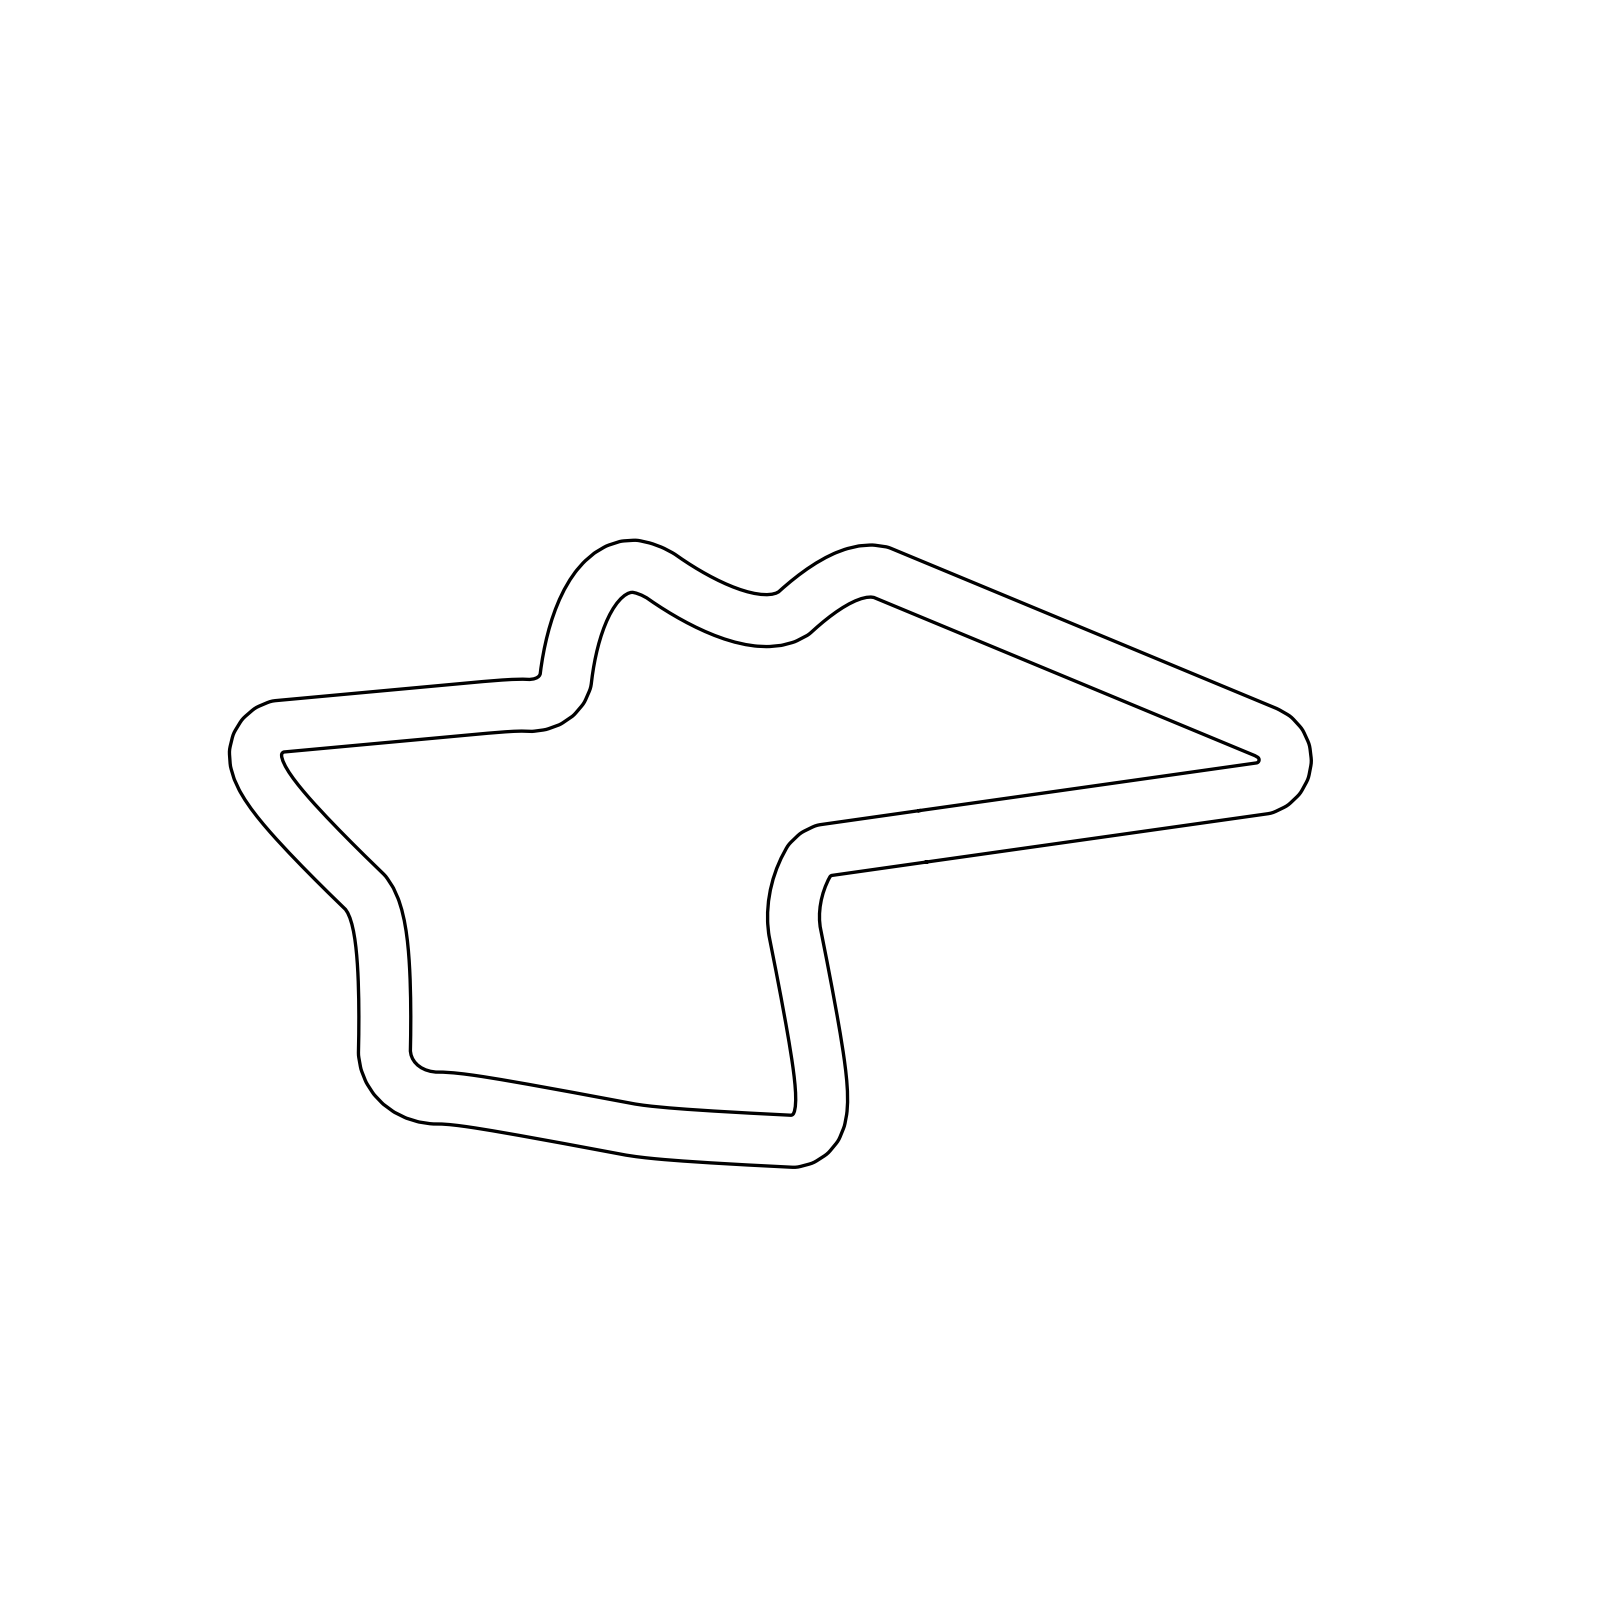

The file beside this chart, header and first rows:
0.0, 0.0, 0.14051613
0.5621, 0.0795, 0.1405
1.124, 0.159, 0.1405
1.686, 0.2385, 0.1405
2.248, 0.318, 0.1405
2.81, 0.3975, 0.1405
3.372, 0.477, 0.1405
3.934, 0.5565, 0.1405
4.497, 0.636, 0.1405
5.059, 0.7155, 0.1405
5.621, 0.795, 0.1405
6.183, 0.8745, 0.1405
6.745, 0.954, 0.1405
7.307, 1.034, 0.1405
7.869, 1.113, 0.1405
8.431, 1.193, 0.1405
8.993, 1.272, 0.1405
9.555, 1.352, 0.1405
10.12, 1.431, 0.1405
10.68, 1.511, 0.1405
11.24, 1.59, 0.1405
11.8, 1.67, 0.1405
12.37, 1.749, 0.1405
12.93, 1.829, 0.1405
13.49, 1.908, 0.1405
14.05, 1.988, 0.1405
14.61, 2.067, 0.1405
15.18, 2.147, 0.1405
15.74, 2.226, 0.1405
16.3, 2.306, 0.1405
16.86, 2.385, 0.1405
17.42, 2.465, 0.1405
17.99, 2.544, 0.1405
18.55, 2.624, 0.1405
19.11, 2.703, 0.1405
19.67, 2.783, 0.1405
20.23, 2.862, 0.1405
20.8, 2.942, 0.1405
21.36, 3.021, 0.1405
21.87, 3.268, 0.2955
22.28, 3.66, 0.6055
22.55, 4.158, 0.9155
22.66, 4.715, 1.226
22.59, 5.279, 1.536
22.36, 5.795, 1.846
21.97, 6.214, 2.156
21.48, 6.497, 2.466
20.96, 6.719, 2.679
20.44, 6.937, 2.743
19.91, 7.155, 2.748
19.39, 7.373, 2.748
18.86, 7.59, 2.748
18.34, 7.808, 2.748
17.81, 8.025, 2.748
17.29, 8.243, 2.748
16.76, 8.46, 2.748
16.24, 8.678, 2.748
15.72, 8.895, 2.748
15.19, 9.113, 2.748
14.67, 9.33, 2.748
14.14, 9.548, 2.748
... 245 more rows
